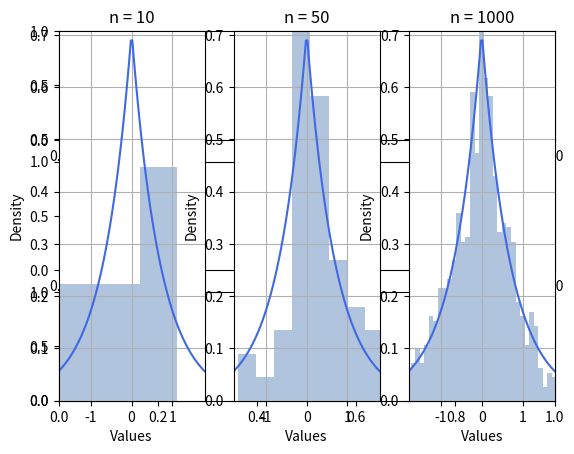

This chart was generated by the following Python code:
import math
import numpy as np
import scipy.stats as st
import matplotlib.pyplot as plt

# experiment PARAMETERS
sizes = [10, 50, 1000]
n_plots = len(sizes)
n_points = 100

# distribution PARAMETERS
alpha = 1 / math.sqrt(2)
beta = 0

# left and right borders are calculated to satisfy:
# pdf(x) <= 0.1, when x > r_border or x < l_border
delta = -math.log(0.2 / alpha) / alpha
l_border = beta - delta
r_border = beta + delta
b_border = 0
t_border = alpha

# pdf plot points
x_pdf = np.linspace(l_border, r_border, n_points)
y_pdf = st.laplace.pdf(x_pdf, loc=beta, scale=alpha)

# generating plots TODO: Add tile using LaTeX
plt.subplots(n_plots)

for i in range(0, n_plots):
    n_bins = math.ceil(math.sqrt(sizes[i]))
    width = (r_border - l_border) / n_bins
    plt.subplot(1, n_plots, i+1)

    plt.xlim(l_border, r_border)
    plt.ylim(b_border, t_border)
    plt.xlabel('Values')
    plt.ylabel('Density')
    plt.title('n = ' + str(sizes[i]))
    plt.grid()

    plt.plot(x_pdf, y_pdf, color='royalblue')
    values_rnd = st.laplace.rvs(loc=beta, scale=alpha, size=sizes[i])
    print(str(min(values_rnd)) + ' ' + str(max(values_rnd)))
    bins_rnd = np.arange(min(values_rnd), max(values_rnd) + width, width)
    plt.hist(x=values_rnd, bins=bins_rnd, color='lightsteelblue', density=True)
plt.show()